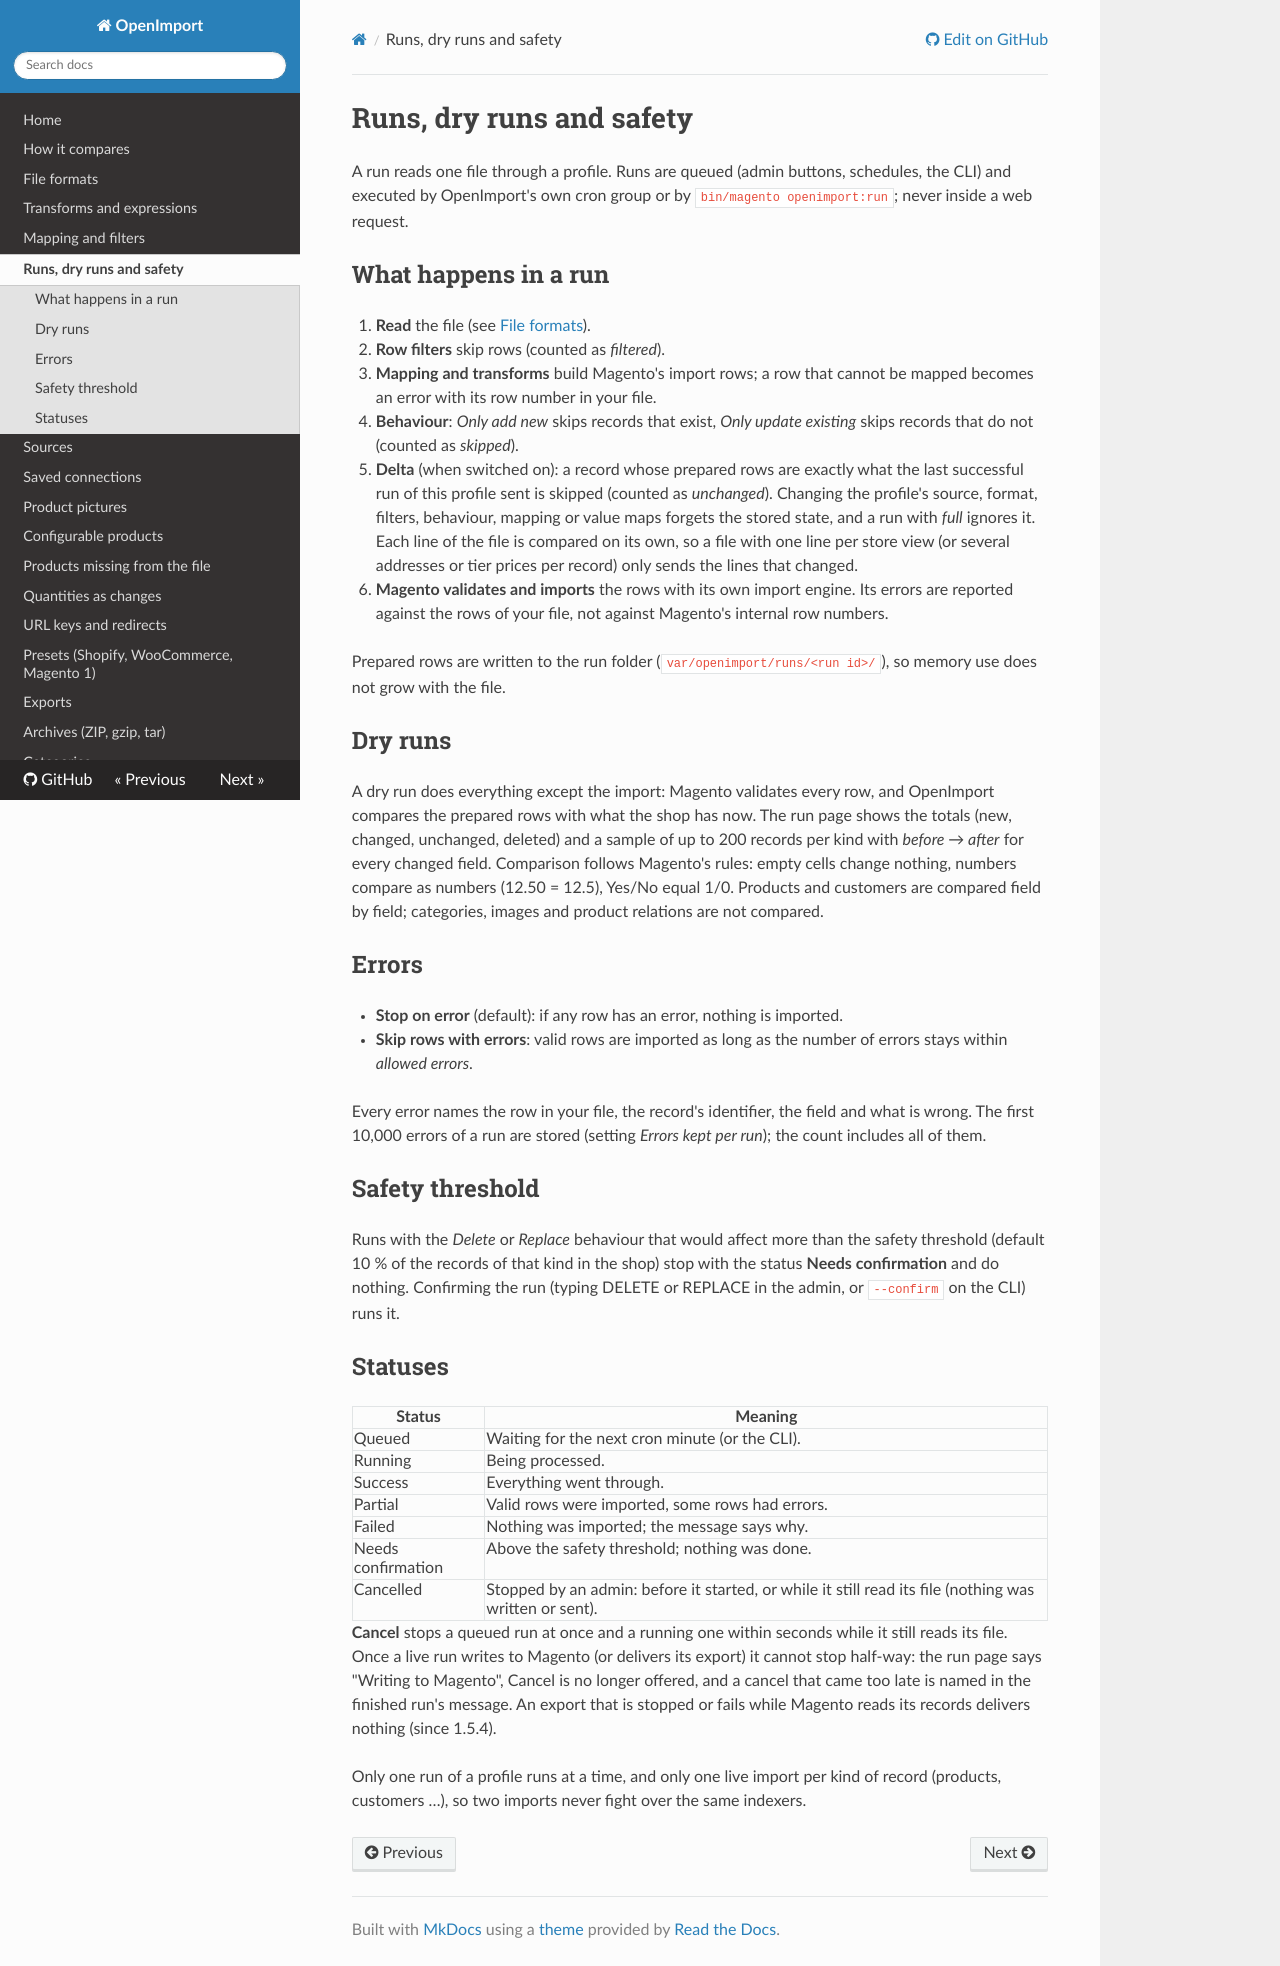

repository: iranimij/openimport · page: runs/index.html · generator: mkdocs

# Runs, dry runs and safety

A run reads one file through a profile. Runs are queued (admin buttons, schedules, the CLI) and executed by
OpenImport's own cron group or by `bin/magento openimport:run`; never inside a web request.

## What happens in a run

1. **Read** the file (see [File formats](file-formats.md)).
2. **Row filters** skip rows (counted as *filtered*).
3. **Mapping and transforms** build Magento's import rows; a row that cannot be mapped becomes an error with its row
   number in your file.
4. **Behaviour**: *Only add new* skips records that exist, *Only update existing* skips records that do not (counted
   as *skipped*).
5. **Delta** (when switched on): a record whose prepared rows are exactly what the last successful run of this
   profile sent is skipped (counted as *unchanged*). Changing the profile's source, format, filters, behaviour,
   mapping or value maps forgets the stored state, and a run with *full* ignores it. Each line of the file is
   compared on its own, so a file with one line per store view (or several addresses or tier prices per record)
   only sends the lines that changed.
6. **Magento validates and imports** the rows with its own import engine. Its errors are reported against the rows
   of your file, not against Magento's internal row numbers.

Prepared rows are written to the run folder (`var/openimport/runs/<run id>/`), so memory use does not grow with the
file.

## Dry runs

A dry run does everything except the import: Magento validates every row, and OpenImport compares the prepared rows
with what the shop has now. The run page shows the totals (new, changed, unchanged, deleted) and a sample of up to 200
records per kind with *before → after* for every changed field. Comparison follows Magento's rules: empty cells
change nothing, numbers compare as numbers (12.50 = 12.5), Yes/No equal 1/0. Products and customers are compared field
by field; categories, images and product relations are not compared.

## Errors

- **Stop on error** (default): if any row has an error, nothing is imported.
- **Skip rows with errors**: valid rows are imported as long as the number of errors stays within *allowed errors*.

Every error names the row in your file, the record's identifier, the field and what is wrong. The first 10,000 errors
of a run are stored (setting *Errors kept per run*); the count includes all of them.

## Safety threshold

Runs with the *Delete* or *Replace* behaviour that would affect more than the safety threshold (default 10 % of the
records of that kind in the shop) stop with the status **Needs confirmation** and do nothing. Confirming the run
(typing DELETE or REPLACE in the admin, or `--confirm` on the CLI) runs it.

## Statuses

| Status | Meaning |
|---|---|
| Queued | Waiting for the next cron minute (or the CLI). |
| Running | Being processed. |
| Success | Everything went through. |
| Partial | Valid rows were imported, some rows had errors. |
| Failed | Nothing was imported; the message says why. |
| Needs confirmation | Above the safety threshold; nothing was done. |
| Cancelled | Stopped by an admin: before it started, or while it still read its file (nothing was written or sent). |

**Cancel** stops a queued run at once and a running one within seconds while it still reads its file. Once a live
run writes to Magento (or delivers its export) it cannot stop half-way: the run page says "Writing to Magento",
Cancel is no longer offered, and a cancel that came too late is named in the finished run's message. An export that
is stopped or fails while Magento reads its records delivers nothing (since 1.5.4).

Only one run of a profile runs at a time, and only one live import per kind of record (products, customers …), so
two imports never fight over the same indexers.
